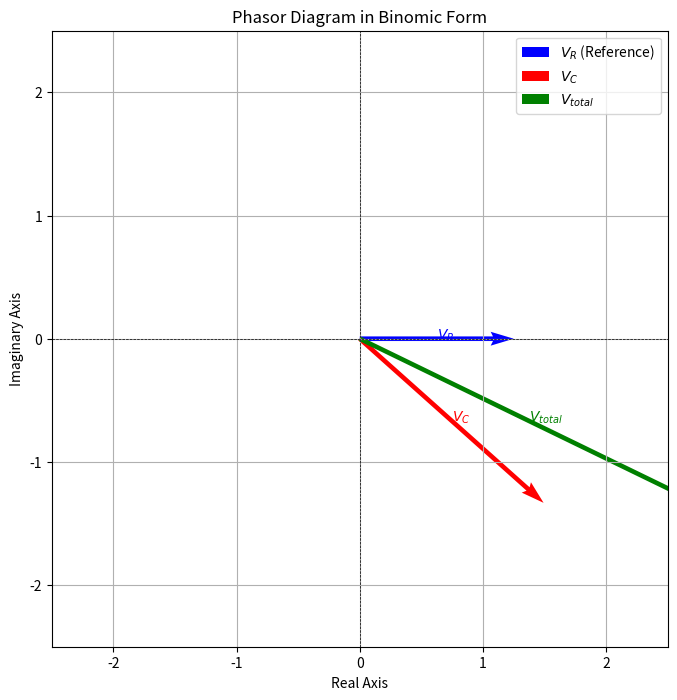

Python code for this plot:
import numpy as np
import matplotlib.pyplot as plt

# Define the parameters for the phasors
VR = 1.25  # Amplitude of VR (in volts)
VC = 2.0    # Amplitude of VC (in volts)
phi_vc = -2 * np.pi * 116e-6 * 1000  # Phase difference for VC (radians)

# Calculate the components of the phasors
VR_real = VR  # Real part of VR
VR_imag = 0   # Imaginary part of VR (reference)

VC_real = VC * np.cos(phi_vc)  # Real part of VC
VC_imag = VC * np.sin(phi_vc)  # Imaginary part of VC

# Sum of phasors
V_total_real = VR_real + VC_real
V_total_imag = VR_imag + VC_imag

# Plot the phasors
plt.figure(figsize=(8, 8))

# Plot VR
plt.quiver(0, 0, VR_real, VR_imag, angles='xy', scale_units='xy', scale=1, color='b', label="$V_R$ (Reference)")

# Plot VC
plt.quiver(0, 0, VC_real, VC_imag, angles='xy', scale_units='xy', scale=1, color='r', label="$V_C$")

# Plot the sum of phasors
plt.quiver(0, 0, V_total_real, V_total_imag, angles='xy', scale_units='xy', scale=1, color='g', label="$V_{total}$")

# Add annotations for phasors
plt.text(VR_real / 2, VR_imag / 2, "$V_R$", color='b')
plt.text(VC_real / 2, VC_imag / 2, "$V_C$", color='r')
plt.text(V_total_real / 2, V_total_imag / 2, "$V_{total}$", color='g')

# Configure the plot
plt.axhline(0, color='black', linewidth=0.5, linestyle='--')
plt.axvline(0, color='black', linewidth=0.5, linestyle='--')
plt.xlim(-2.5, 2.5)
plt.ylim(-2.5, 2.5)
plt.grid()
plt.gca().set_aspect('equal', adjustable='box')
plt.xlabel("Real Axis")
plt.ylabel("Imaginary Axis")
plt.title("Phasor Diagram in Binomic Form")
plt.legend()
plt.show()

# Print phasor values in binomic and polar forms
print(f"VR = {VR_real} + j{VR_imag} (Binomic Form)")
print(f"VC = {VC_real:.2f} + j{VC_imag:.2f} (Binomic Form)")
print(f"V_total = {V_total_real:.2f} + j{V_total_imag:.2f} (Binomic Form)")

VR_magnitude = np.sqrt(VR_real**2 + VR_imag**2)
VC_magnitude = np.sqrt(VC_real**2 + VC_imag**2)
V_total_magnitude = np.sqrt(V_total_real**2 + V_total_imag**2)

VR_angle = np.arctan2(VR_imag, VR_real)
VC_angle = np.arctan2(VC_imag, VC_real)
V_total_angle = np.arctan2(V_total_imag, V_total_real)

print(f"VR = {VR_magnitude:.2f}∠{VR_angle:.2f} rad (Polar Form)")
print(f"VC = {VC_magnitude:.2f}∠{VC_angle:.2f} rad (Polar Form)")
print(f"V_total = {V_total_magnitude:.2f}∠{V_total_angle:.2f} rad (Polar Form)")
